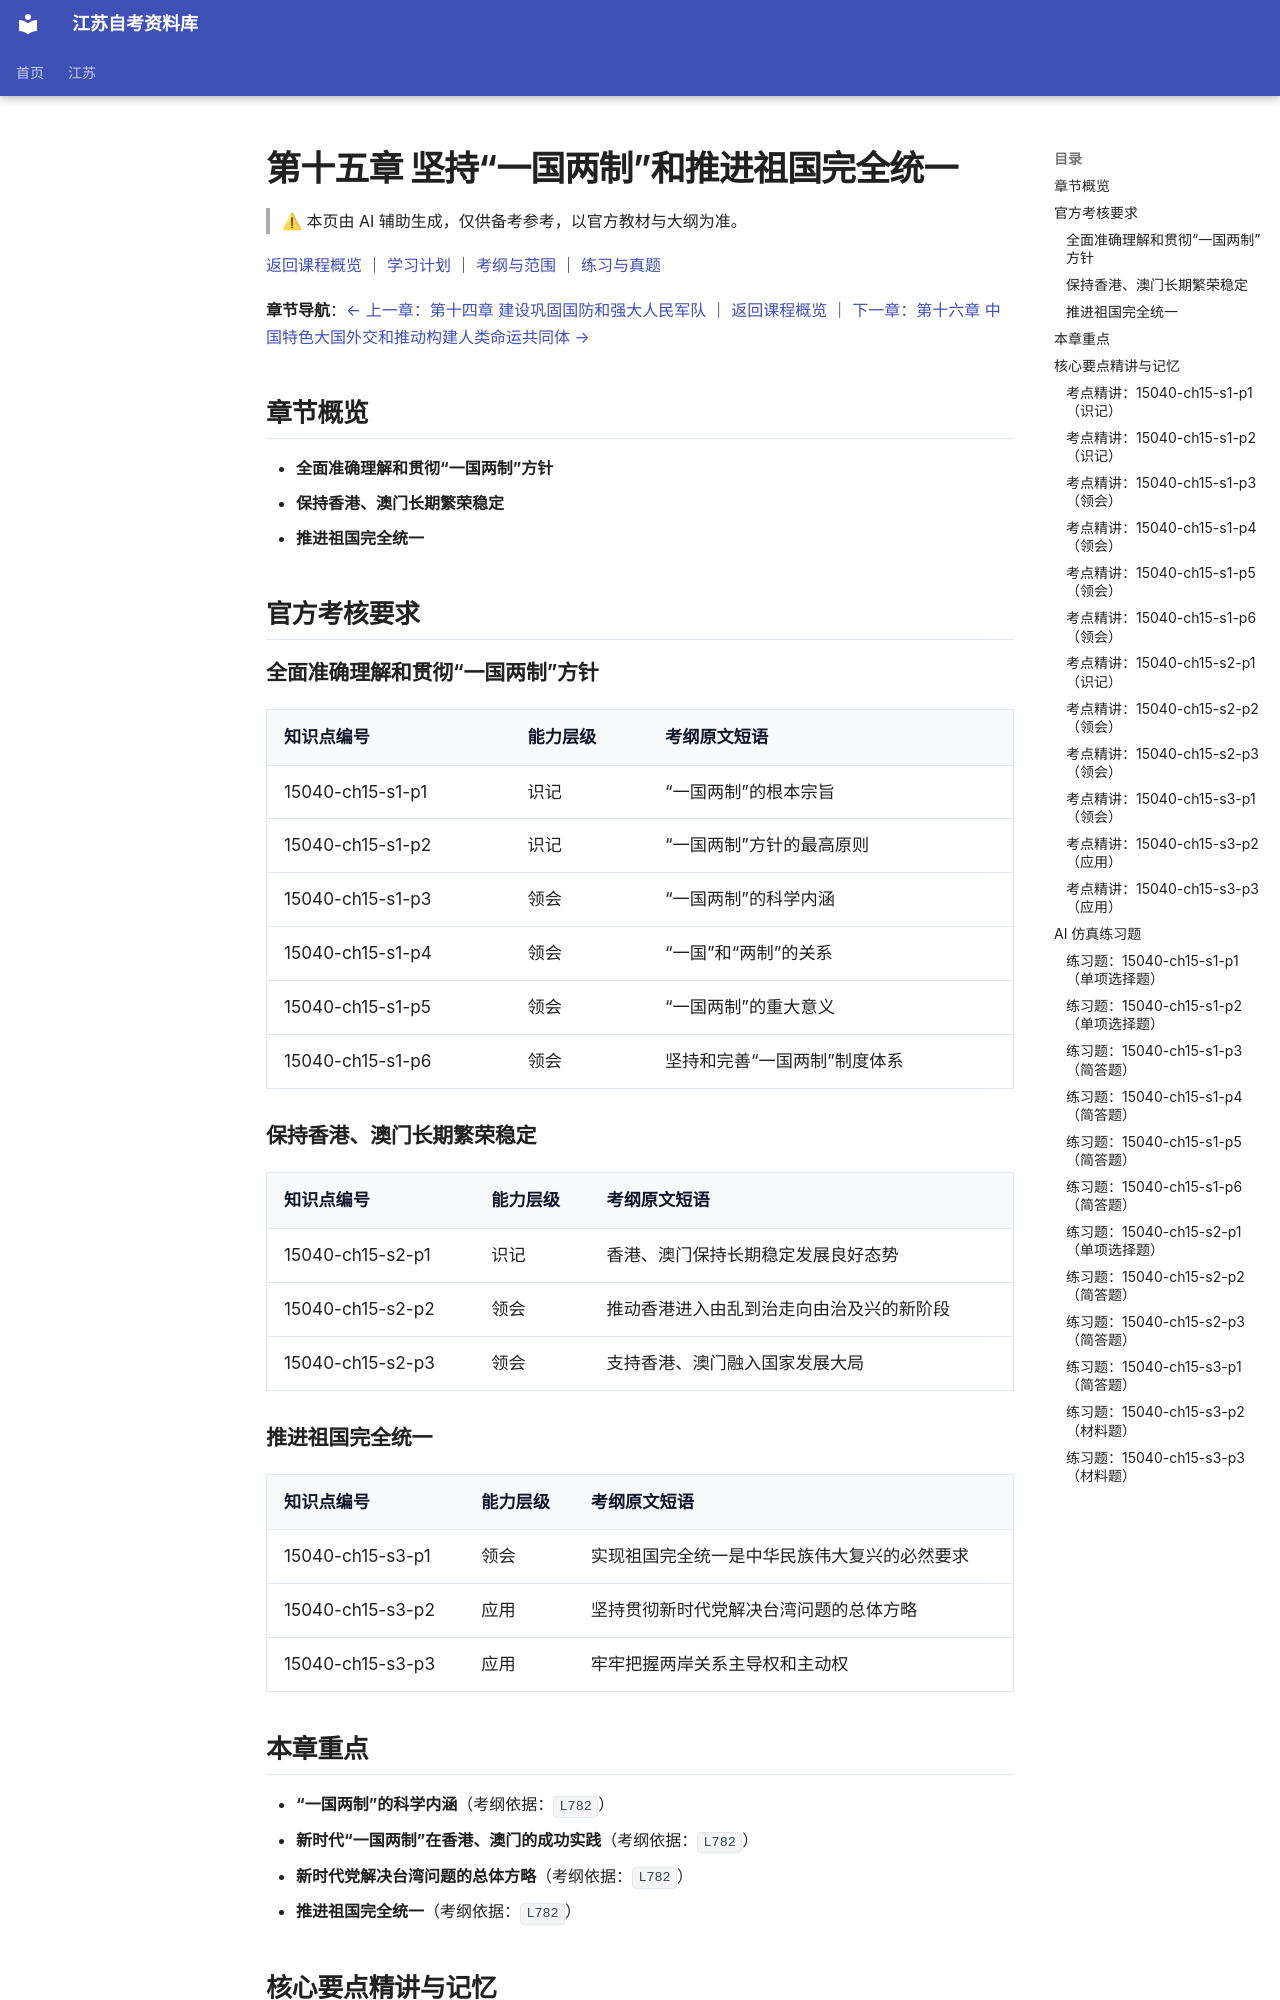

repository: SuperCatQR/jiangsu-zikao-aio · page: jiangsu/courses/15040/knowledge/15-ch15/index.html · generator: mkdocs

<!-- generated by scripts/build-course-content.py; do not edit -->
# 第十五章 坚持“一国两制”和推进祖国完全统一

> ⚠ 本页由 AI 辅助生成，仅供备考参考，以官方教材与大纲为准。

[返回课程概览](../index.md) ｜ [学习计划](../plan.md) ｜ [考纲与范围](../syllabus.md) ｜ [练习与真题](../practice.md)

**章节导航**：[← 上一章：第十四章 建设巩固国防和强大人民军队](14-ch14.md) ｜ [返回课程概览](../index.md) ｜ [下一章：第十六章 中国特色大国外交和推动构建人类命运共同体 →](16-ch16.md)

## 章节概览

- **全面准确理解和贯彻“一国两制”方针**
- **保持香港、澳门长期繁荣稳定**
- **推进祖国完全统一**

## 官方考核要求

### 全面准确理解和贯彻“一国两制”方针

| 知识点编号 | 能力层级 | 考纲原文短语 |
| --- | --- | --- |
| 15040-ch15-s1-p1 | 识记 | “一国两制”的根本宗旨 |
| 15040-ch15-s1-p2 | 识记 | “一国两制”方针的最高原则 |
| 15040-ch15-s1-p3 | 领会 | “一国两制”的科学内涵 |
| 15040-ch15-s1-p4 | 领会 | “一国”和“两制”的关系 |
| 15040-ch15-s1-p5 | 领会 | “一国两制”的重大意义 |
| 15040-ch15-s1-p6 | 领会 | 坚持和完善“一国两制”制度体系 |

### 保持香港、澳门长期繁荣稳定

| 知识点编号 | 能力层级 | 考纲原文短语 |
| --- | --- | --- |
| 15040-ch15-s2-p1 | 识记 | 香港、澳门保持长期稳定发展良好态势 |
| 15040-ch15-s2-p2 | 领会 | 推动香港进入由乱到治走向由治及兴的新阶段 |
| 15040-ch15-s2-p3 | 领会 | 支持香港、澳门融入国家发展大局 |

### 推进祖国完全统一

| 知识点编号 | 能力层级 | 考纲原文短语 |
| --- | --- | --- |
| 15040-ch15-s3-p1 | 领会 | 实现祖国完全统一是中华民族伟大复兴的必然要求 |
| 15040-ch15-s3-p2 | 应用 | 坚持贯彻新时代党解决台湾问题的总体方略 |
| 15040-ch15-s3-p3 | 应用 | 牢牢把握两岸关系主导权和主动权 |

## 本章重点

- **“一国两制”的科学内涵**（考纲依据：`L782`）
- **新时代“一国两制”在香港、澳门的成功实践**（考纲依据：`L782`）
- **新时代党解决台湾问题的总体方略**（考纲依据：`L782`）
- **推进祖国完全统一**（考纲依据：`L782`）

## 核心要点精讲与记忆

### 考点精讲：15040-ch15-s1-p1（识记）

#### 要点梳理
（1）宗旨科学界定：“一国两制”的根本宗旨是维护国家主权、安全、发展利益，保持香港、澳门长期繁荣稳定。
（2）双重目标统一：前者强调国家根本利益与根本底线，后者关照特别行政区发展福祉，二者辩证统一、不可分割。
（3）底线与红线意识：任何时候都必须把维护国家主权、安全和发展利益放在第一位，坚决守住国家安全的底线。
（4）实践根本检验：衡量“一国两制”实践成功与否，关键看这一根本宗旨是否得到全面准确的贯彻落实。

#### 易错点
- 易割裂根本宗旨的双重维度，误以为“一国两制”只为了特区经济繁荣而忽视维护国家主权安全的前提。
- 易混淆“根本宗旨”与“最高原则”的提法，需准确记忆完整论述表述。

<!-- ai-block 15040-ch15-s1-p1/explain | generator=agent/explain_point.v1 | evidence_refs=syllabus:15040#L770 | review_state=machine_draft -->

#### 记忆辅助

根本宗旨双重目标联想记忆抓手：
外护国家安全——维护国家主权、安全、发展利益（定海神针）；
内保特区发展——保持香港、澳门长期繁荣稳定（福祉所系）。
口诀：一国两制立宗旨，主权安全发展立；港澳繁荣常稳定，双重目标永不移。复习紧抓“国家利益”与“港澳繁荣”两大支柱。

<!-- ai-block 15040-ch15-s1-p1/memorize | generator=agent/memorize_point.v1 | evidence_refs=syllabus:15040#L770 | review_state=machine_draft -->

### 考点精讲：15040-ch15-s1-p2（识记）

#### 要点梳理
（1）最高原则确立：维护国家主权、安全、发展利益是“一国两制”方针的最高原则。
（2）统领制度运转：在这一最高原则统领下，特别行政区依法享有高度自治权，保持原有资本主义制度长期不变。
（3）国家利益至上：没有任何制度安排可以超越国家主权和安全的绝对重要性，皮之不存，毛将焉附。
（4）行动准则定位：中央全面管治权与特区高度自治权必须在维护国家安全主权的前提下协调运行。

#### 易错点
- 易误将“高度自治”或“保持繁荣”选为“最高原则”，最高原则必须且只能是“维护国家主权、安全、发展利益”。
- 易把最高原则与特区法制对立，二者内在高度一致。

<!-- ai-block 15040-ch15-s1-p2/explain | generator=agent/explain_point.v1 | evidence_refs=syllabus:15040#L770 | review_state=machine_draft -->
